Image classification data set "dataset_split" (FerdyOktavian/klasifikasi_sawit_efficientNetV2 on GitHub). Class labels (3): belum masak, masak, terlalu masak.

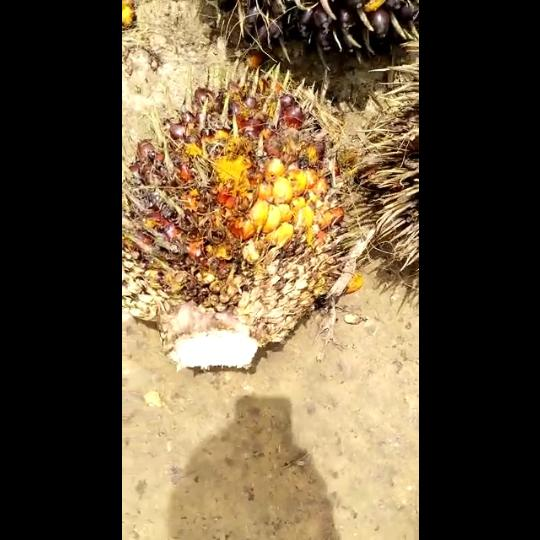
Label: masak

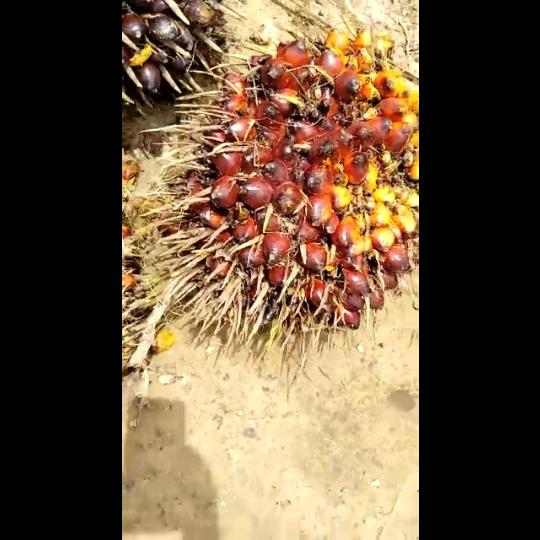
Label: masak

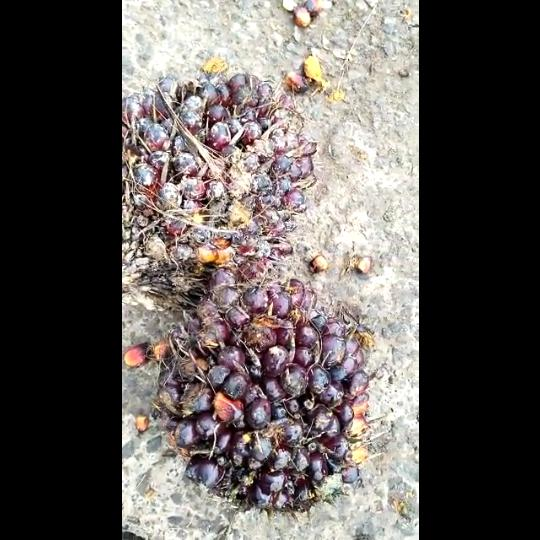
Label: belum masak

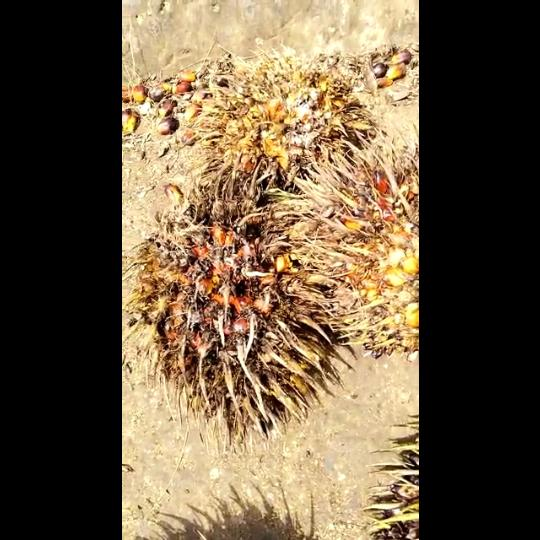
Label: terlalu masak

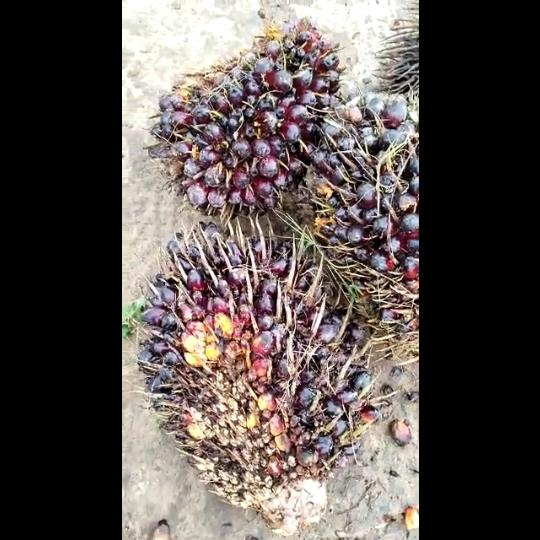
Label: belum masak

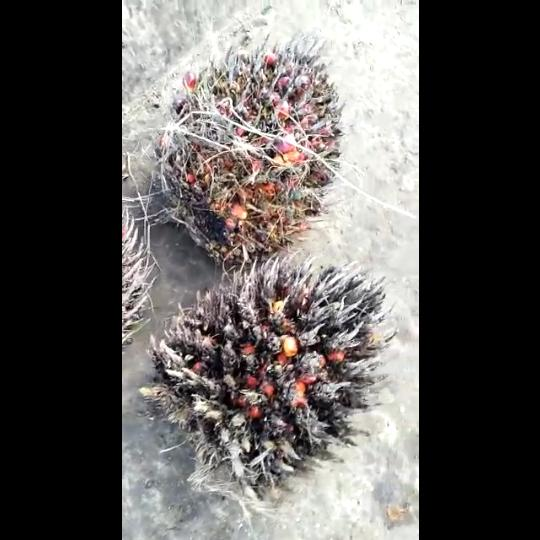
Label: terlalu masak
